Image classification data set "cashew_leaf_dataset" (davydon22/CashewNet-An-Ensemble-Deep-Learning-Framework on GitHub). Class labels (4): anthracnose, healthy, leaf miner, red rust.

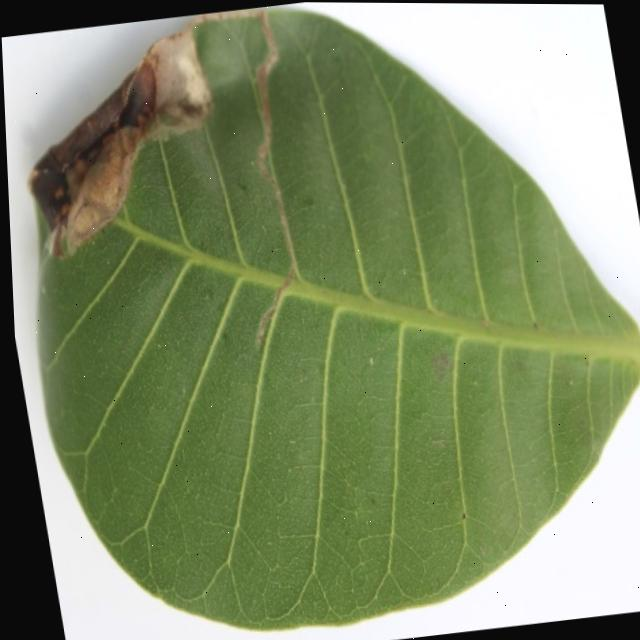
Label: leaf miner

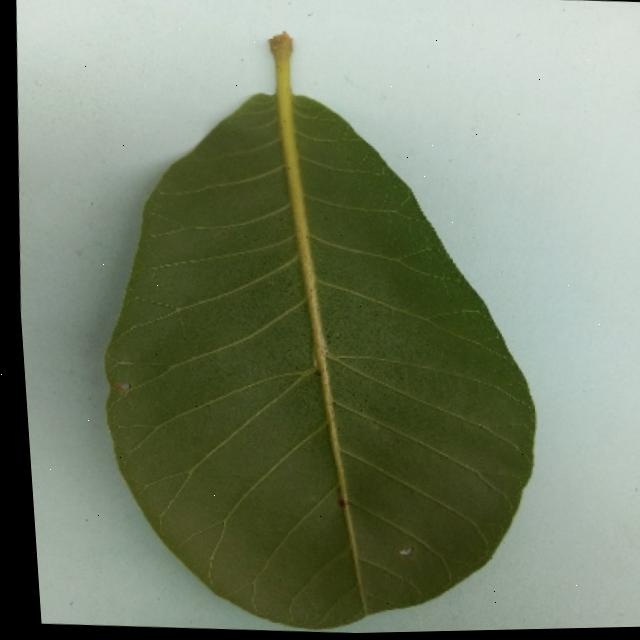
Label: healthy

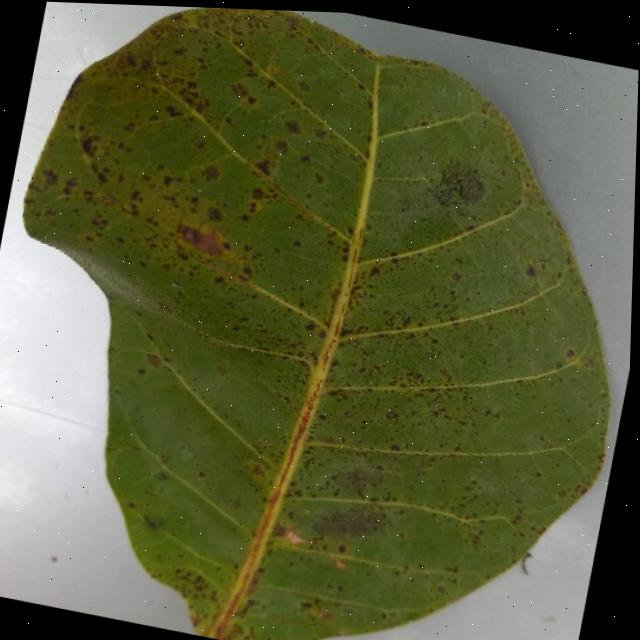
Label: anthracnose

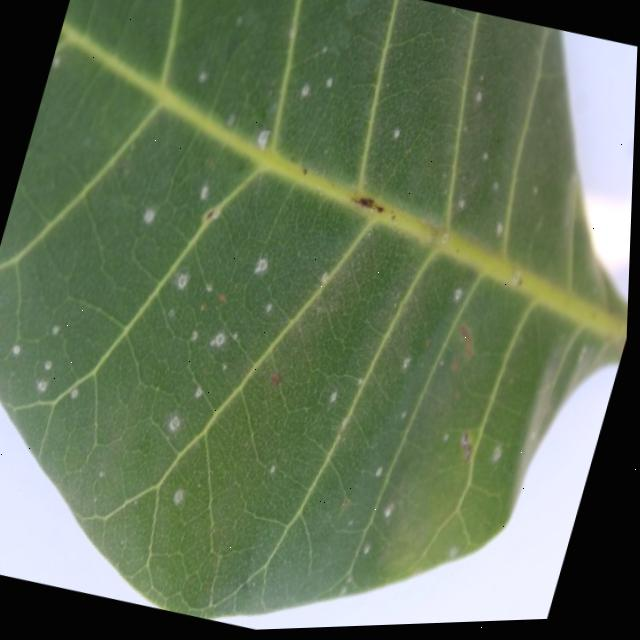
Label: red rust

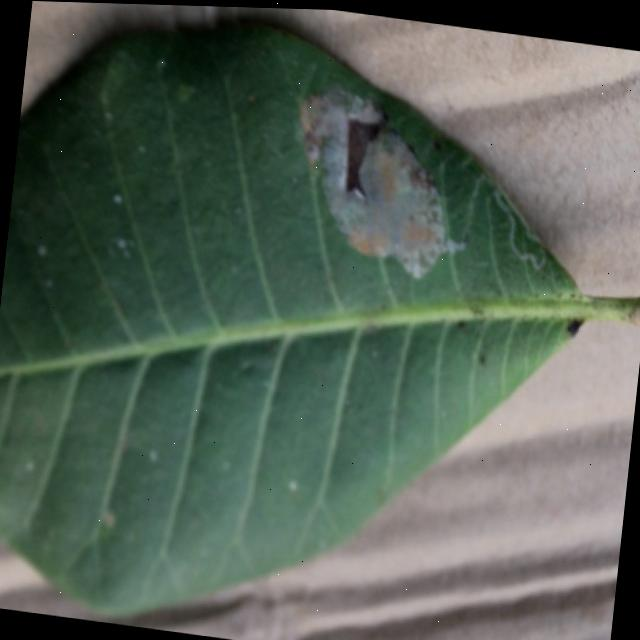
Label: leaf miner

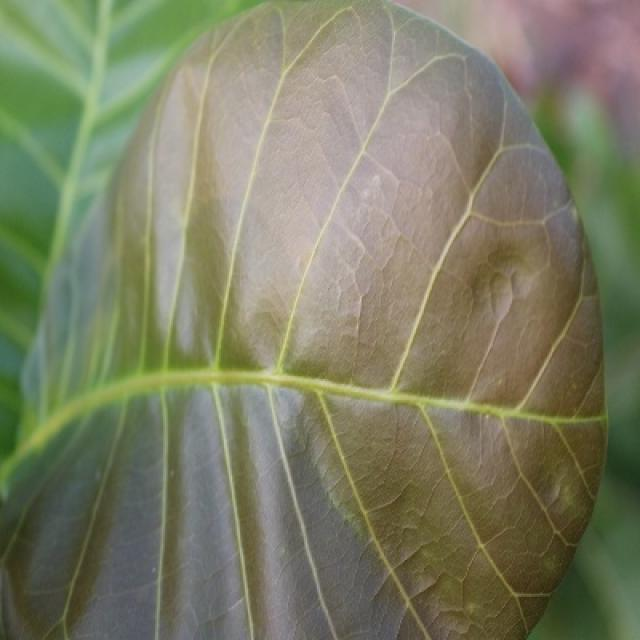
Label: healthy
